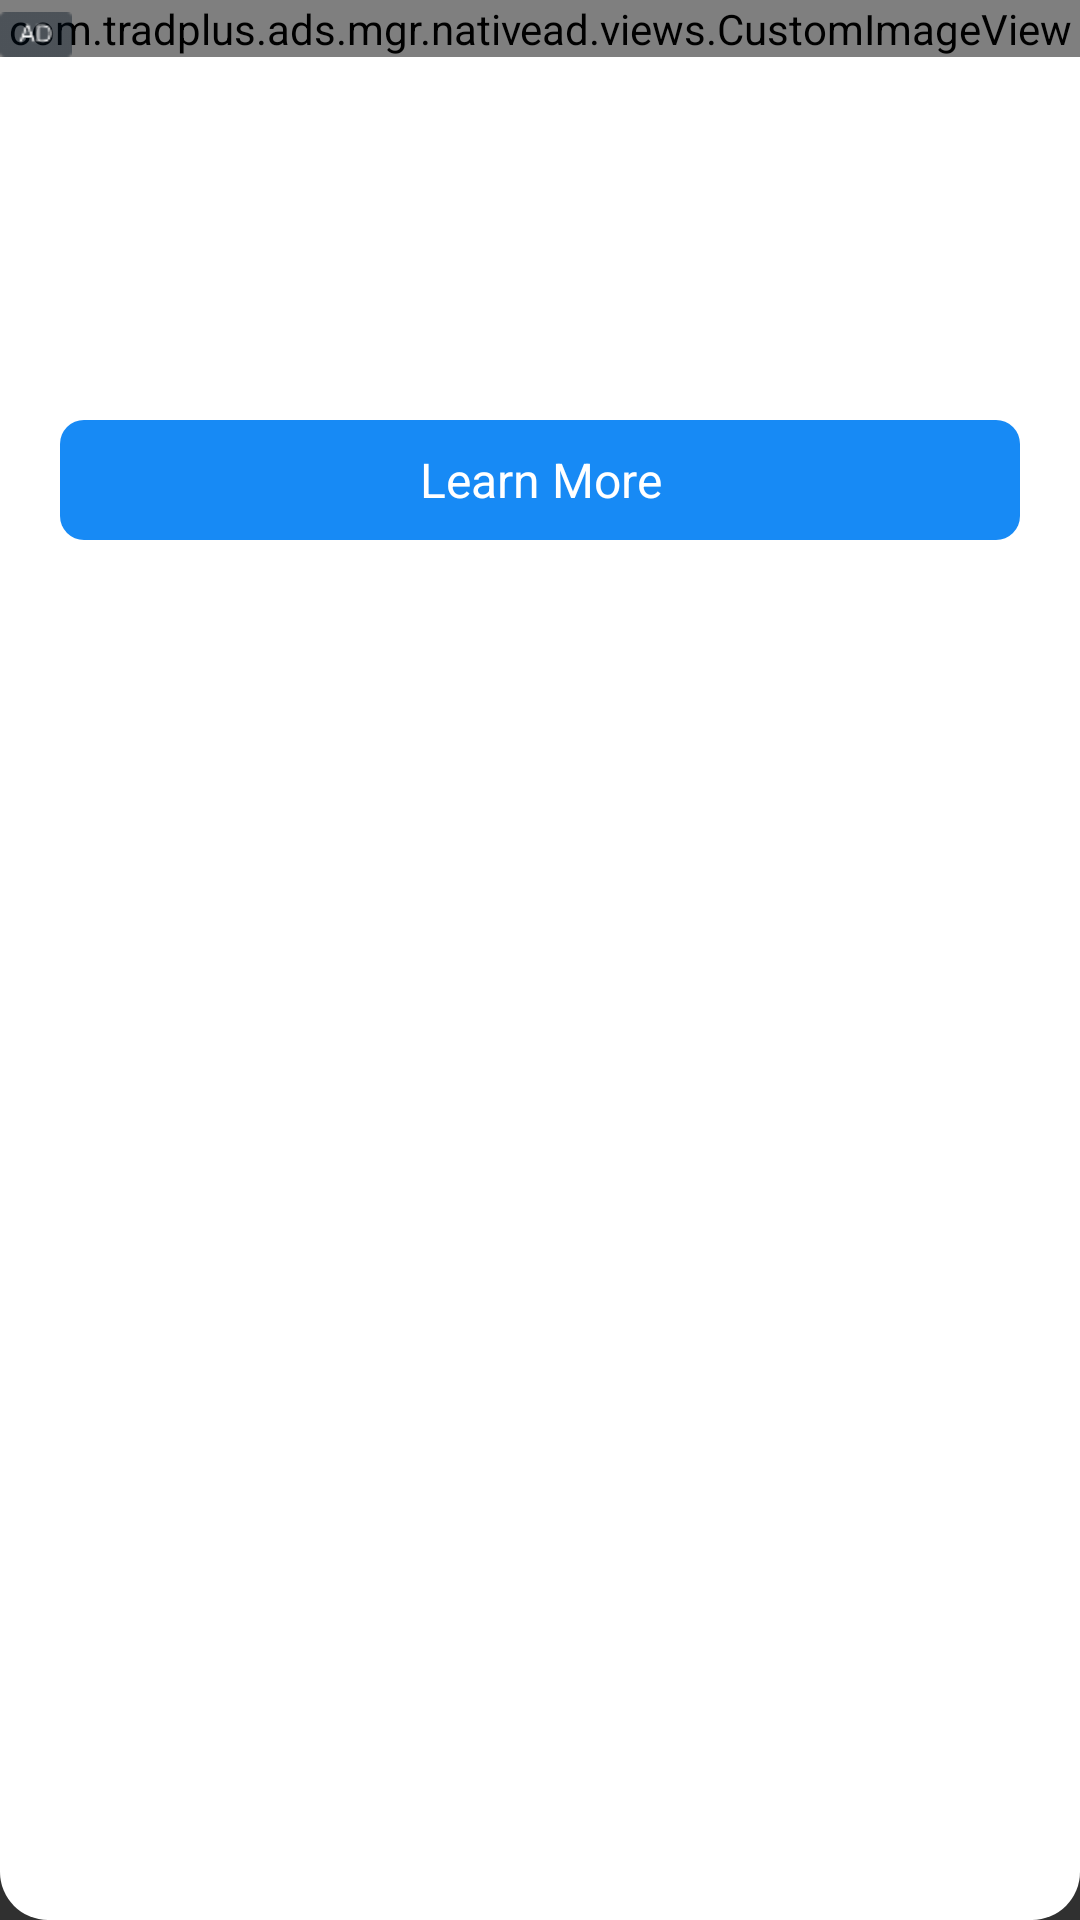

Produce the Android XML layout that renders to this screen, including the resource entries it uses.
<!-- AndroidManifest.xml: application theme AppTheme -->
<!-- res/layout/tp_internative_half_ad.xml -->
<?xml version="1.0" encoding="utf-8"?>
<LinearLayout android:gravity="center" android:orientation="vertical" android:layout_width="fill_parent" android:layout_height="fill_parent"
  xmlns:android="http://schemas.android.com/apk/res/android">
    <LinearLayout android:orientation="vertical" android:id="@id/tp_ad_layout_ly" android:background="@drawable/tp_bg_internative_layout" android:layout_width="fill_parent" android:layout_height="fill_parent">
        <RelativeLayout android:orientation="vertical" android:layout_width="fill_parent" android:layout_height="wrap_content">
            <com.tradplus.ads.mgr.nativead.views.CustomImageView android:layout_gravity="center_horizontal" android:orientation="vertical" android:id="@id/tp_ad_customimage" android:layout_width="fill_parent" android:layout_height="wrap_content">
                <ImageView android:id="@id/tp_mopub_native_main_image" android:layout_width="fill_parent" android:layout_height="wrap_content" />
            </com.tradplus.ads.mgr.nativead.views.CustomImageView>
            <ImageView android:id="@id/tp_icon_close" android:background="@drawable/tp_internative_icon_close" android:visibility="invisible" android:layout_width="30.0dip" android:layout_height="30.0dip" android:layout_margin="16.0dip" android:layout_alignTop="@id/tp_ad_customimage" android:layout_alignRight="@id/tp_ad_customimage" />
            <ImageView android:id="@id/tp_ad" android:background="@drawable/tp_internative_adchoice_ad" android:layout_width="24.0dip" android:layout_height="15.0dip" android:layout_alignBottom="@id/tp_ad_customimage" />
        </RelativeLayout>
        <LinearLayout android:orientation="vertical" android:layout_width="fill_parent" android:layout_height="wrap_content" android:layout_marginTop="10.0dip">
            <LinearLayout android:orientation="vertical" android:layout_width="fill_parent" android:layout_height="fill_parent" android:layout_centerInParent="true">
                <LinearLayout android:gravity="center|left" android:orientation="horizontal" android:paddingLeft="8.0dip" android:layout_width="fill_parent" android:layout_height="wrap_content" android:layout_margin="5.0dip">
                    <ImageView android:id="@id/tp_native_icon_image" android:background="@drawable/tp_bg_internative_icon" android:layout_width="48.0dip" android:layout_height="48.0dip" android:layout_alignParentLeft="true" />
                    <LinearLayout android:orientation="vertical" android:layout_width="fill_parent" android:layout_height="wrap_content" android:layout_marginLeft="8.0dip">
                        <TextView android:textSize="16.0sp" android:textColor="#ff333333" android:id="@id/tp_native_title" android:layout_width="wrap_content" android:layout_height="wrap_content" android:text="" android:layout_toRightOf="@id/tp_native_icon_image" />
                        <TextView android:textSize="12.0sp" android:textColor="#ff565656" android:id="@id/tp_native_text" android:layout_width="wrap_content" android:layout_height="wrap_content" android:layout_marginTop="5.0dip" android:text="" android:maxLines="2" android:singleLine="false" android:layout_toRightOf="@id/tp_native_icon_image" android:layout_below="@id/tp_native_title" android:layout_alignLeft="@id/tp_native_title" />
                    </LinearLayout>
                </LinearLayout>
                <LinearLayout android:gravity="center" android:orientation="vertical" android:layout_width="fill_parent" android:layout_height="wrap_content" android:layout_marginLeft="20.0dip" android:layout_marginTop="10.0dip" android:layout_marginRight="20.0dip">
                    <TextView android:textSize="16.0sp" android:textColor="@android:color/white" android:gravity="center" android:layout_gravity="center" android:id="@id/tp_native_cta_btn" android:background="@drawable/tp_bg_internative_clickbtn" android:layout_width="fill_parent" android:layout_height="40.0dip" android:text="Learn More" />
                </LinearLayout>
            </LinearLayout>
        </LinearLayout>
        <LinearLayout android:gravity="center|right" android:orientation="vertical" android:paddingRight="2.0dip" android:layout_width="fill_parent" android:layout_height="wrap_content" android:layout_marginTop="10.0dip">
            <FrameLayout android:id="@id/tp_ad_choices_container" android:layout_width="wrap_content" android:layout_height="wrap_content" android:layout_alignParentRight="true" android:layout_alignParentBottom="true" />
            <ImageView android:gravity="right" android:id="@id/tp_native_ad_choice" android:layout_width="wrap_content" android:layout_height="wrap_content" android:layout_alignParentRight="true" android:layout_alignParentBottom="true" />
        </LinearLayout>
    </LinearLayout>
</LinearLayout>
<!-- resources referenced by this layout -->
<resources>
  <!-- drawable tp_bg_internative_clickbtn (drawable) -->
  <?xml version="1.0" encoding="utf-8"?>
  <shape android:shape="rectangle"
    xmlns:android="http://schemas.android.com/apk/res/android">
      <corners android:radius="8.0dip" />
      <solid android:color="#ff178af5" />
  </shape>
  <!-- drawable tp_bg_internative_layout (drawable) -->
  <?xml version="1.0" encoding="utf-8"?>
  <shape android:shape="rectangle"
    xmlns:android="http://schemas.android.com/apk/res/android">
      <corners android:radius="16.0dip" />
      <solid android:color="#ffffffff" />
  </shape>
  <!-- drawable tp_internative_adchoice_ad: png bitmap (drawable, 634 bytes) -->
  <!-- drawable tp_internative_icon_close: png bitmap (drawable, 3773 bytes) -->
  <style name="AppTheme" parent="@android:style/Theme.Material.NoActionBar.Fullscreen">
          <item name="android:colorPrimary">@color/colorPrimary</item>
          <item name="android:colorPrimaryDark">@color/colorPrimaryDark</item>
          <item name="android:colorAccent">@color/accent</item>
      </style>
  <color name="colorPrimary">#ff135566</color>
  <color name="colorPrimaryDark">#ff0d3b47</color>
  <color name="accent">#ff009688</color>
</resources>
